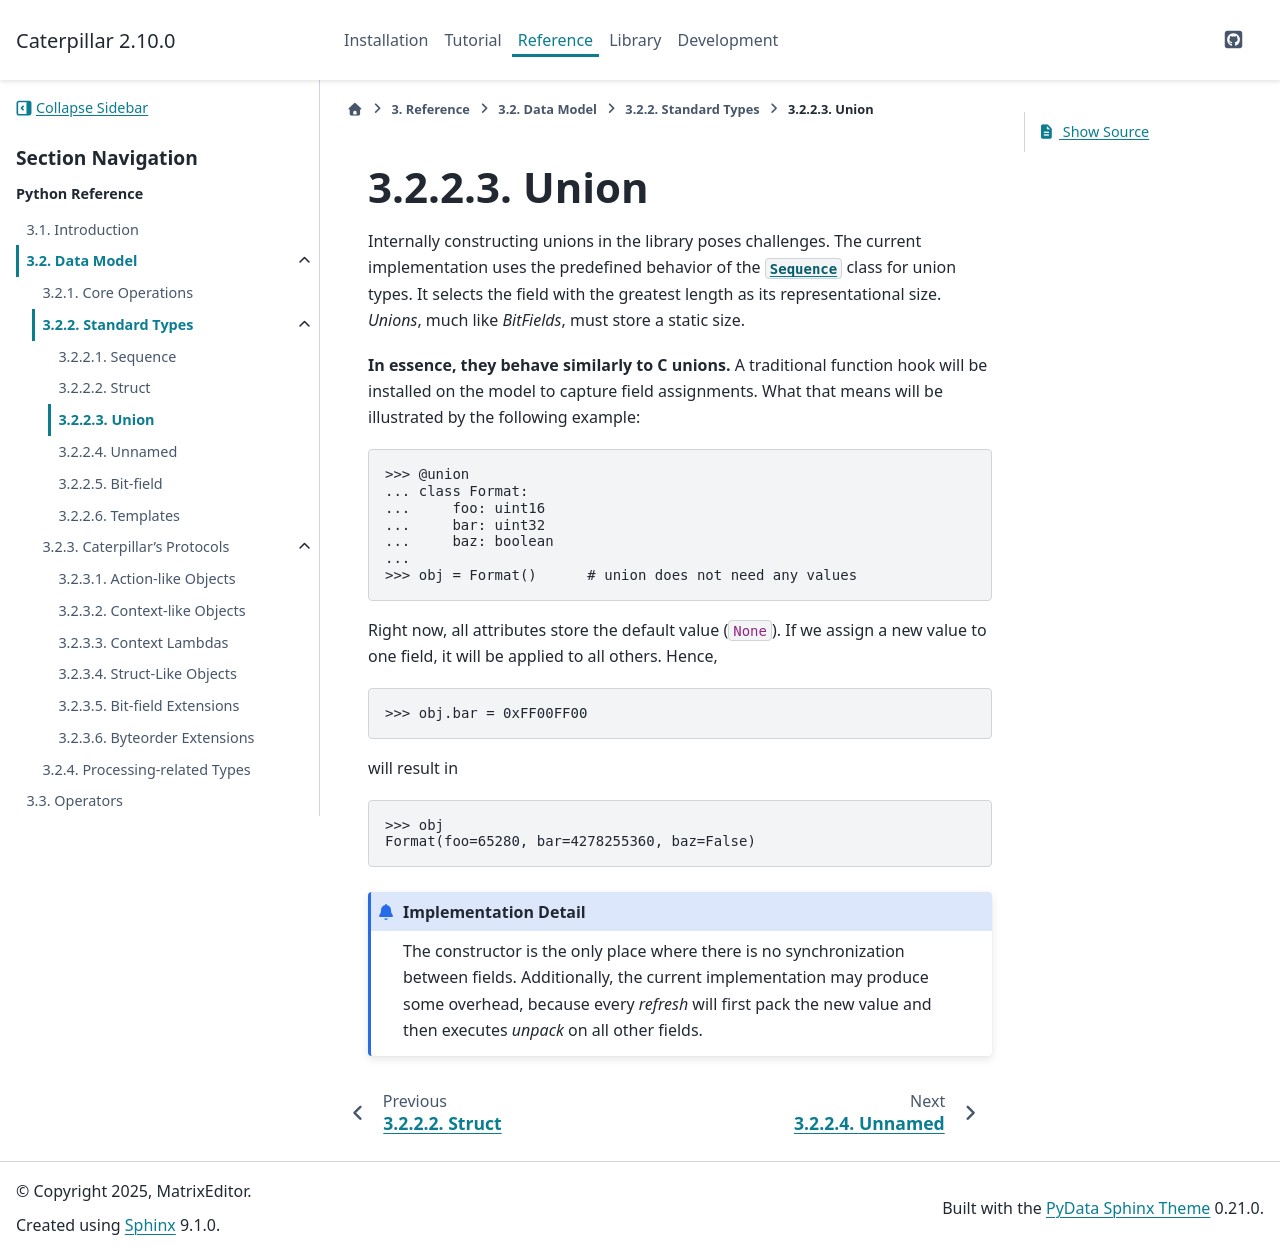

repository: MatrixEditor/caterpillar · page: reference/datamodel/union.html · generator: sphinx

.. _union-reference:

Union
=====

Internally constructing unions in the library poses challenges. The current implementation uses
the predefined behavior of the :class:`~caterpillar.model.Sequence` class for union types. It selects the field with
the greatest length as its representational size. *Unions*, much like *BitFields*, must store a static
size.

**In essence, they behave similarly to C unions.** A traditional function hook will be installed on
the model to capture field assignments. What that means will be illustrated by the following example:

.. code-block:: python

    >>> @union
    ... class Format:
    ...     foo: uint16
    ...     bar: uint32
    ...     baz: boolean
    ...
    >>> obj = Format()      # union does not need any values

Right now, all attributes store the default value (:code:`None`). If we assign a new value to one field, it
will be applied to all others. Hence,

>>> obj.bar = 0xFF00FF00

will result in

.. code-block:: python

    >>> obj
    Format(foo=65280, bar=4278255360, baz=False)


.. admonition:: Implementation Detail

    The constructor is the only place where there is no synchronization between fields. Additionally, the current
    implementation may produce some overhead, because every *refresh* will first pack the new value and then
    executes *unpack* on all other fields.
